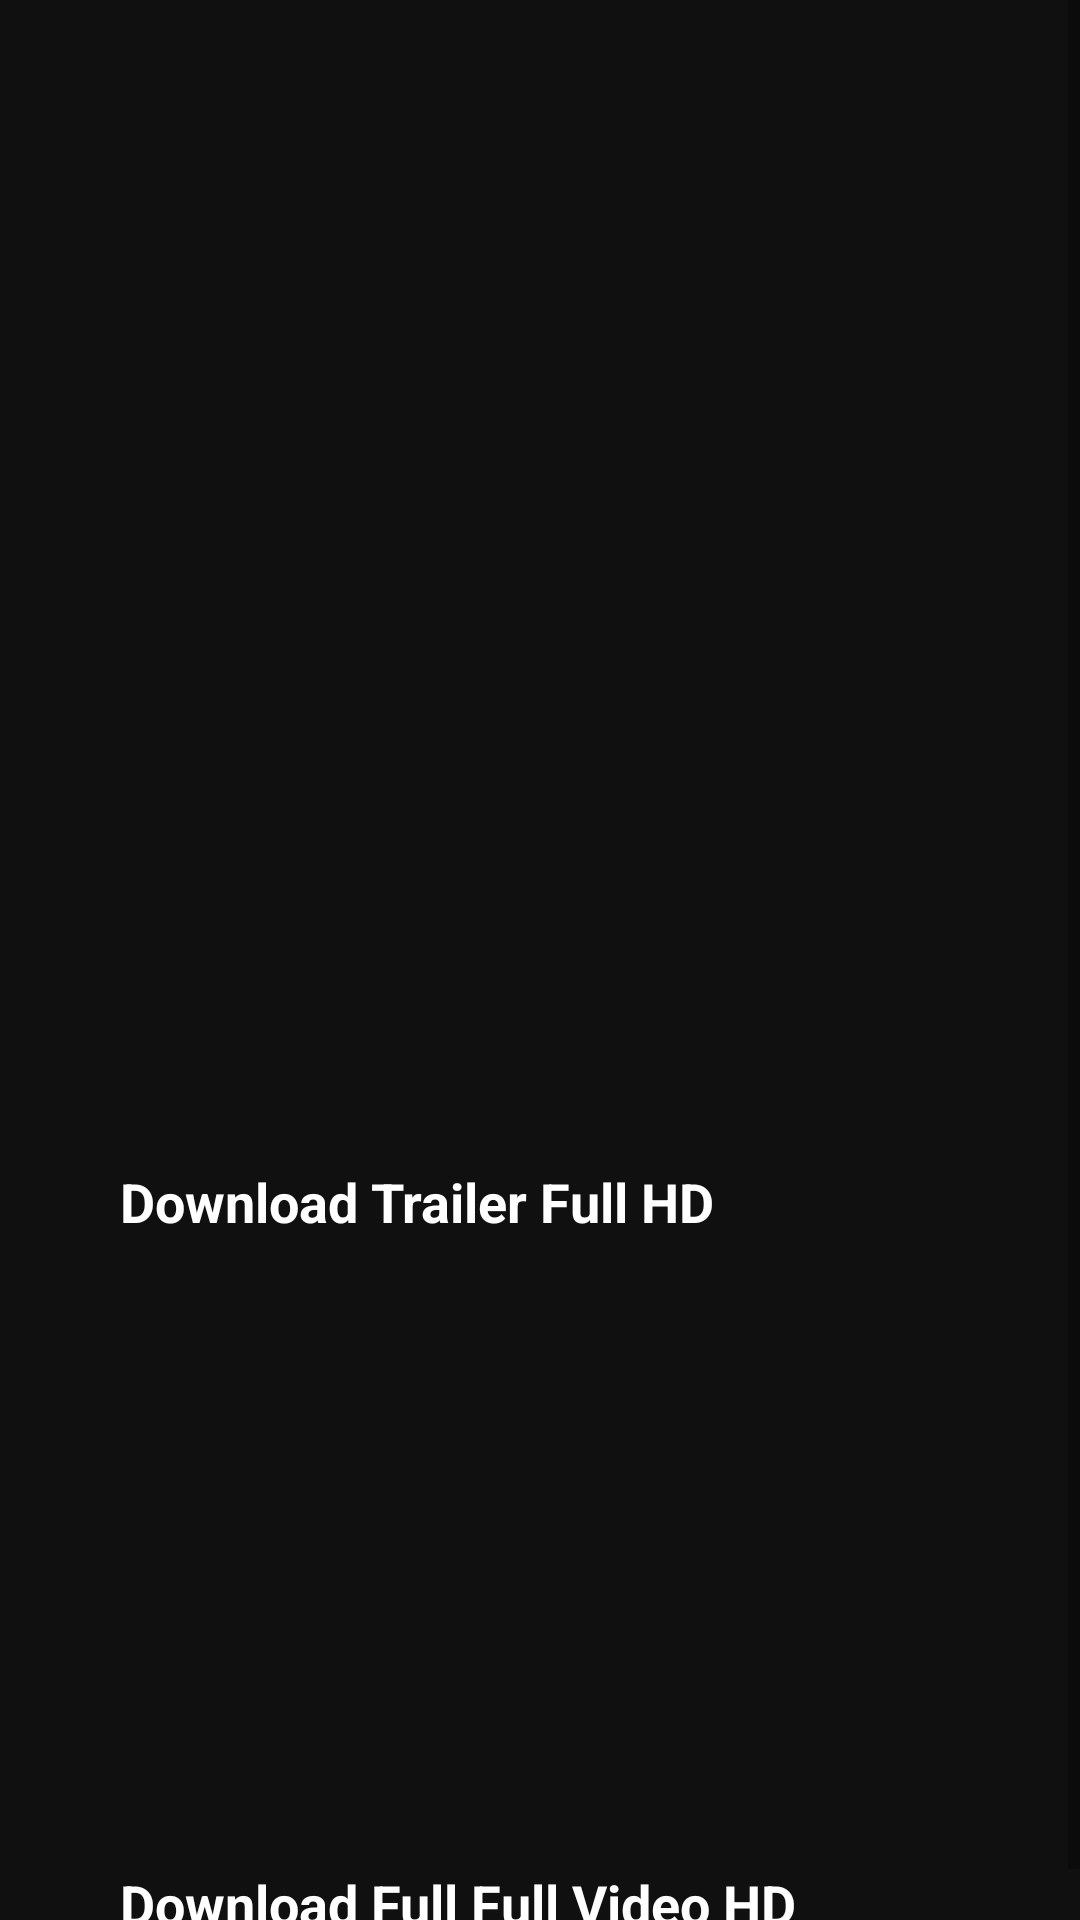

Write the Android layout XML for this screen, with the resource values it uses.
<!-- AndroidManifest.xml: application theme Theme.NaughtyIndia -->
<!-- res/layout/activity_download_activity.xml -->
<?xml version="1.0" encoding="utf-8"?>
<androidx.constraintlayout.widget.ConstraintLayout xmlns:android="http://schemas.android.com/apk/res/android"
    xmlns:app="http://schemas.android.com/apk/res-auto"
    xmlns:tools="http://schemas.android.com/tools"
    android:layout_width="match_parent"
    android:background="#101010"
    android:layout_height="match_parent"
    tools:context=".download_activity">

    <ScrollView
        android:layout_width="match_parent"
        android:layout_height="match_parent"
        app:layout_constraintBottom_toBottomOf="parent"
        app:layout_constraintEnd_toEndOf="parent"
        app:layout_constraintStart_toStartOf="parent"
        app:layout_constraintTop_toTopOf="parent">

        <LinearLayout
            android:layout_width="match_parent"
            android:layout_height="wrap_content"
            android:orientation="vertical">

            <androidx.constraintlayout.widget.ConstraintLayout
                android:layout_width="match_parent"
                android:layout_height="wrap_content"
                android:layout_marginTop="40dp">

                <ImageView
                    android:id="@+id/profile"
                    android:layout_width="138.8dp"
                    android:layout_height="138.8dp"
                    app:layout_constraintBottom_toBottomOf="parent"
                    app:layout_constraintEnd_toEndOf="parent"
                    app:layout_constraintStart_toStartOf="parent"
                    app:layout_constraintTop_toTopOf="parent"
                    tools:srcCompat="@tools:sample/backgrounds/scenic" />
            </androidx.constraintlayout.widget.ConstraintLayout>


            <androidx.constraintlayout.widget.ConstraintLayout
                android:layout_width="match_parent"
                android:layout_height="wrap_content"
                android:layout_marginTop="30dp">

                <ImageView
                    android:id="@+id/url1"
                    android:layout_width="335dp"
                    android:layout_height="169.7dp"
                    app:layout_constraintBottom_toBottomOf="parent"
                    app:layout_constraintEnd_toEndOf="parent"
                    app:layout_constraintStart_toStartOf="parent"
                    app:layout_constraintTop_toTopOf="parent"
                    tools:srcCompat="@tools:sample/backgrounds/scenic"
                    tools:ignore="InvalidId" />
            </androidx.constraintlayout.widget.ConstraintLayout>

            <TextView
                android:layout_marginTop="10dp"
                android:layout_marginLeft="40dp"
                android:layout_width="wrap_content"
                android:layout_height="wrap_content"
                android:textColor="#ffffff"
                android:textSize="18sp"
                android:text="Download Trailer Full HD"
                android:textStyle="bold"/>


            <androidx.constraintlayout.widget.ConstraintLayout
                android:layout_width="match_parent"
                android:layout_height="wrap_content"
                android:layout_marginTop="30dp">

                <ImageView
                    android:id="@+id/url2"
                    android:layout_width="335dp"
                    android:layout_height="169.7dp"
                    app:layout_constraintBottom_toBottomOf="parent"
                    app:layout_constraintEnd_toEndOf="parent"
                    app:layout_constraintStart_toStartOf="parent"
                    app:layout_constraintTop_toTopOf="parent"
                    tools:srcCompat="@tools:sample/backgrounds/scenic"
                    tools:ignore="InvalidId" />
            </androidx.constraintlayout.widget.ConstraintLayout>

            <TextView
                android:layout_marginTop="10dp"
                android:layout_marginLeft="40dp"
                android:layout_marginBottom="5dp"
                android:layout_width="wrap_content"
                android:layout_height="30dp"
                android:textColor="#ffffff"
                android:textSize="18sp"
                android:text="Download Full Full Video HD"
                android:textStyle="bold"/>

        </LinearLayout>
    </ScrollView>


</androidx.constraintlayout.widget.ConstraintLayout>
<!-- resources referenced by this layout -->
<resources>
  <style name="Theme.NaughtyIndia" parent="Theme.MaterialComponents.DayNight.NoActionBar">
          
          <item name="colorPrimary">@color/purple_500</item>
          <item name="colorPrimaryVariant">@color/purple_700</item>
          <item name="colorOnPrimary">@color/white</item>
          
          <item name="colorSecondary">@color/teal_200</item>
          <item name="colorSecondaryVariant">@color/teal_700</item>
          <item name="colorOnSecondary">@color/black</item>
          
          <item name="android:statusBarColor" tools:targetApi="l">?attr/colorPrimaryVariant</item>
          
      </style>
  <color name="purple_500">#000000</color>
  <color name="purple_700">#000000</color>
  <color name="white">#ffffff</color>
  <color name="teal_200">#000000</color>
  <color name="teal_700">#000000</color>
  <color name="black">#000000</color>
</resources>
